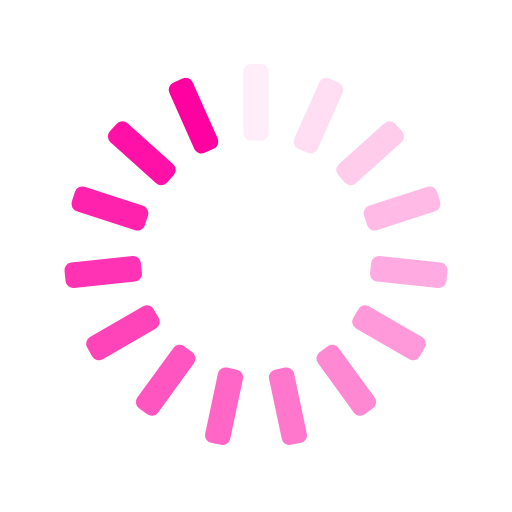
t = 0.00 s
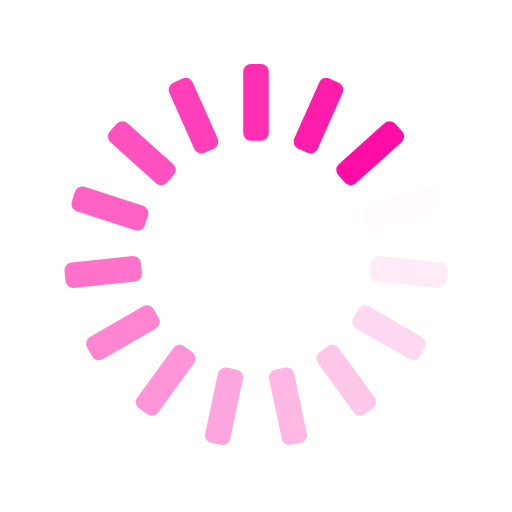
t = 0.25 s
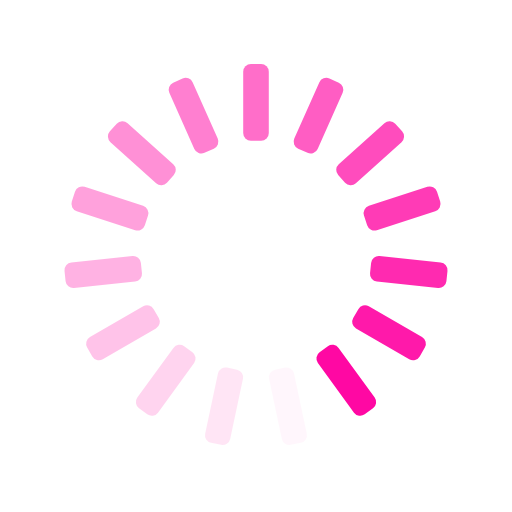
t = 0.50 s
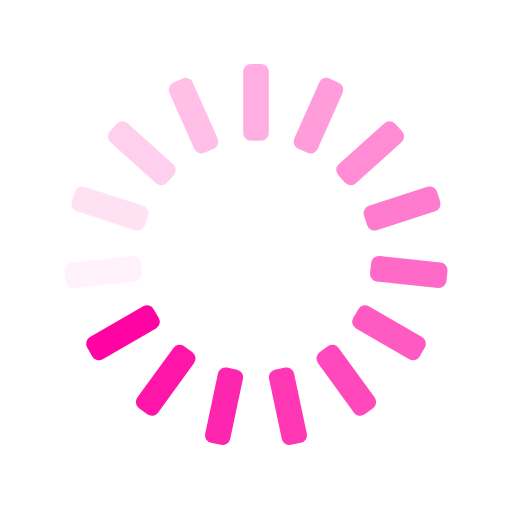
t = 0.75 s

The animated SVG that drew these frames (rendered in a browser with its animation timeline set to each time). Animation: 15 SMIL elements (animate=15); one cycle of 1.00 s, repeats indefinitely.

<svg xmlns="http://www.w3.org/2000/svg" xmlns:xlink="http://www.w3.org/1999/xlink" style="margin:auto;background:transparent;display:block;" width="200px" height="200px" viewBox="0 0 100 100" preserveAspectRatio="xMidYMid">
<g transform="rotate(0 50 50)">
  <rect x="47.5" y="12.5" rx="1.5" ry="1.5" width="5" height="15" fill="hsl(322, 100%, 50%)">
    <animate attributeName="opacity" values="1;0" keyTimes="0;1" dur="1s" begin="-0.9333333333333333s" repeatCount="indefinite"></animate>
  </rect>
</g><g transform="rotate(24 50 50)">
  <rect x="47.5" y="12.5" rx="1.5" ry="1.5" width="5" height="15" fill="hsl(322, 100%, 50%)">
    <animate attributeName="opacity" values="1;0" keyTimes="0;1" dur="1s" begin="-0.8666666666666667s" repeatCount="indefinite"></animate>
  </rect>
</g><g transform="rotate(48 50 50)">
  <rect x="47.5" y="12.5" rx="1.5" ry="1.5" width="5" height="15" fill="hsl(322, 100%, 50%)">
    <animate attributeName="opacity" values="1;0" keyTimes="0;1" dur="1s" begin="-0.8s" repeatCount="indefinite"></animate>
  </rect>
</g><g transform="rotate(72 50 50)">
  <rect x="47.5" y="12.5" rx="1.5" ry="1.5" width="5" height="15" fill="hsl(322, 100%, 50%)">
    <animate attributeName="opacity" values="1;0" keyTimes="0;1" dur="1s" begin="-0.7333333333333333s" repeatCount="indefinite"></animate>
  </rect>
</g><g transform="rotate(96 50 50)">
  <rect x="47.5" y="12.5" rx="1.5" ry="1.5" width="5" height="15" fill="hsl(322, 100%, 50%)">
    <animate attributeName="opacity" values="1;0" keyTimes="0;1" dur="1s" begin="-0.6666666666666666s" repeatCount="indefinite"></animate>
  </rect>
</g><g transform="rotate(120 50 50)">
  <rect x="47.5" y="12.5" rx="1.5" ry="1.5" width="5" height="15" fill="hsl(322, 100%, 50%)">
    <animate attributeName="opacity" values="1;0" keyTimes="0;1" dur="1s" begin="-0.6s" repeatCount="indefinite"></animate>
  </rect>
</g><g transform="rotate(144 50 50)">
  <rect x="47.5" y="12.5" rx="1.5" ry="1.5" width="5" height="15" fill="hsl(322, 100%, 50%)">
    <animate attributeName="opacity" values="1;0" keyTimes="0;1" dur="1s" begin="-0.5333333333333333s" repeatCount="indefinite"></animate>
  </rect>
</g><g transform="rotate(168 50 50)">
  <rect x="47.5" y="12.5" rx="1.5" ry="1.5" width="5" height="15" fill="hsl(322, 100%, 50%)">
    <animate attributeName="opacity" values="1;0" keyTimes="0;1" dur="1s" begin="-0.4666666666666667s" repeatCount="indefinite"></animate>
  </rect>
</g><g transform="rotate(192 50 50)">
  <rect x="47.5" y="12.5" rx="1.5" ry="1.5" width="5" height="15" fill="hsl(322, 100%, 50%)">
    <animate attributeName="opacity" values="1;0" keyTimes="0;1" dur="1s" begin="-0.4s" repeatCount="indefinite"></animate>
  </rect>
</g><g transform="rotate(216 50 50)">
  <rect x="47.5" y="12.5" rx="1.5" ry="1.5" width="5" height="15" fill="hsl(322, 100%, 50%)">
    <animate attributeName="opacity" values="1;0" keyTimes="0;1" dur="1s" begin="-0.3333333333333333s" repeatCount="indefinite"></animate>
  </rect>
</g><g transform="rotate(240 50 50)">
  <rect x="47.5" y="12.5" rx="1.5" ry="1.5" width="5" height="15" fill="hsl(322, 100%, 50%)">
    <animate attributeName="opacity" values="1;0" keyTimes="0;1" dur="1s" begin="-0.26666666666666666s" repeatCount="indefinite"></animate>
  </rect>
</g><g transform="rotate(264 50 50)">
  <rect x="47.5" y="12.5" rx="1.5" ry="1.5" width="5" height="15" fill="hsl(322, 100%, 50%)">
    <animate attributeName="opacity" values="1;0" keyTimes="0;1" dur="1s" begin="-0.2s" repeatCount="indefinite"></animate>
  </rect>
</g><g transform="rotate(288 50 50)">
  <rect x="47.5" y="12.5" rx="1.5" ry="1.5" width="5" height="15" fill="hsl(322, 100%, 50%)">
    <animate attributeName="opacity" values="1;0" keyTimes="0;1" dur="1s" begin="-0.13333333333333333s" repeatCount="indefinite"></animate>
  </rect>
</g><g transform="rotate(312 50 50)">
  <rect x="47.5" y="12.5" rx="1.5" ry="1.5" width="5" height="15" fill="hsl(322, 100%, 50%)">
    <animate attributeName="opacity" values="1;0" keyTimes="0;1" dur="1s" begin="-0.06666666666666667s" repeatCount="indefinite"></animate>
  </rect>
</g><g transform="rotate(336 50 50)">
  <rect x="47.5" y="12.5" rx="1.5" ry="1.5" width="5" height="15" fill="hsl(322, 100%, 50%)">
    <animate attributeName="opacity" values="1;0" keyTimes="0;1" dur="1s" begin="0s" repeatCount="indefinite"></animate>
  </rect>
</g>
</svg>
